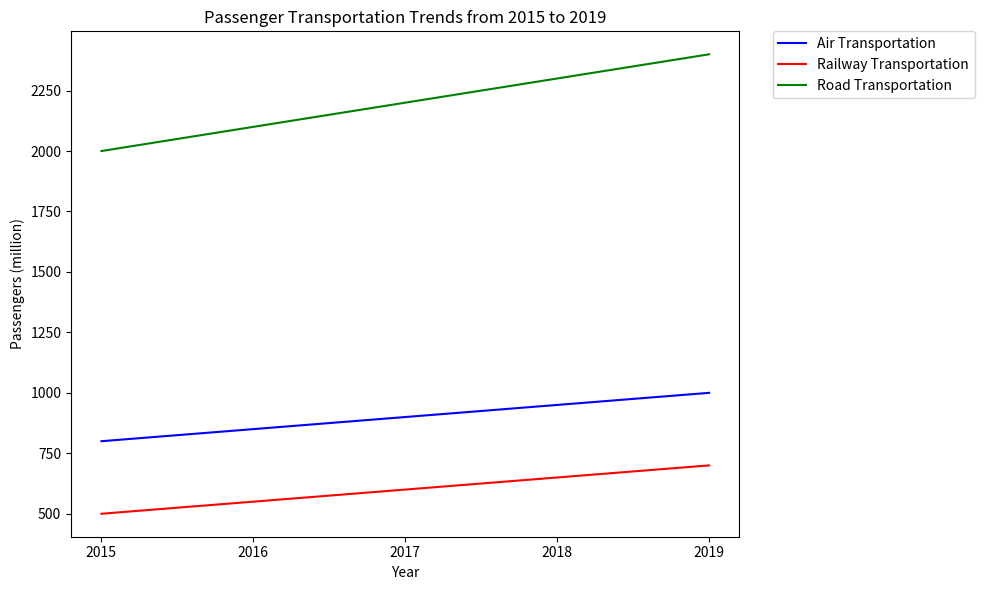

The matplotlib source for this figure: (Note: this script raises an exception after producing the figure.)

import matplotlib.pyplot as plt
import numpy as np

# Create figure
fig = plt.figure(figsize=(10, 6))

# Data
Year = np.array([2015, 2016, 2017, 2018, 2019])
Air_Transportation = np.array([800, 850, 900, 950, 1000])
Railway_Transportation = np.array([500, 550, 600, 650, 700])
Road_Transportation = np.array([2000, 2100, 2200, 2300, 2400])

# Plot
ax = fig.add_subplot()
ax.plot(Year, Air_Transportation, color='blue', label='Air Transportation')
ax.plot(Year, Railway_Transportation, color='red', label='Railway Transportation')
ax.plot(Year, Road_Transportation, color='green', label='Road Transportation')

# Parameters
plt.xticks(Year)
plt.title('Passenger Transportation Trends from 2015 to 2019')
plt.xlabel('Year')
plt.ylabel('Passengers (million)')
plt.legend(bbox_to_anchor=(1.05, 1), loc='upper left', borderaxespad=0.)
plt.tight_layout()

# Save 
plt.savefig("line chart/png/244.png")

# Clear 
plt.clf()
